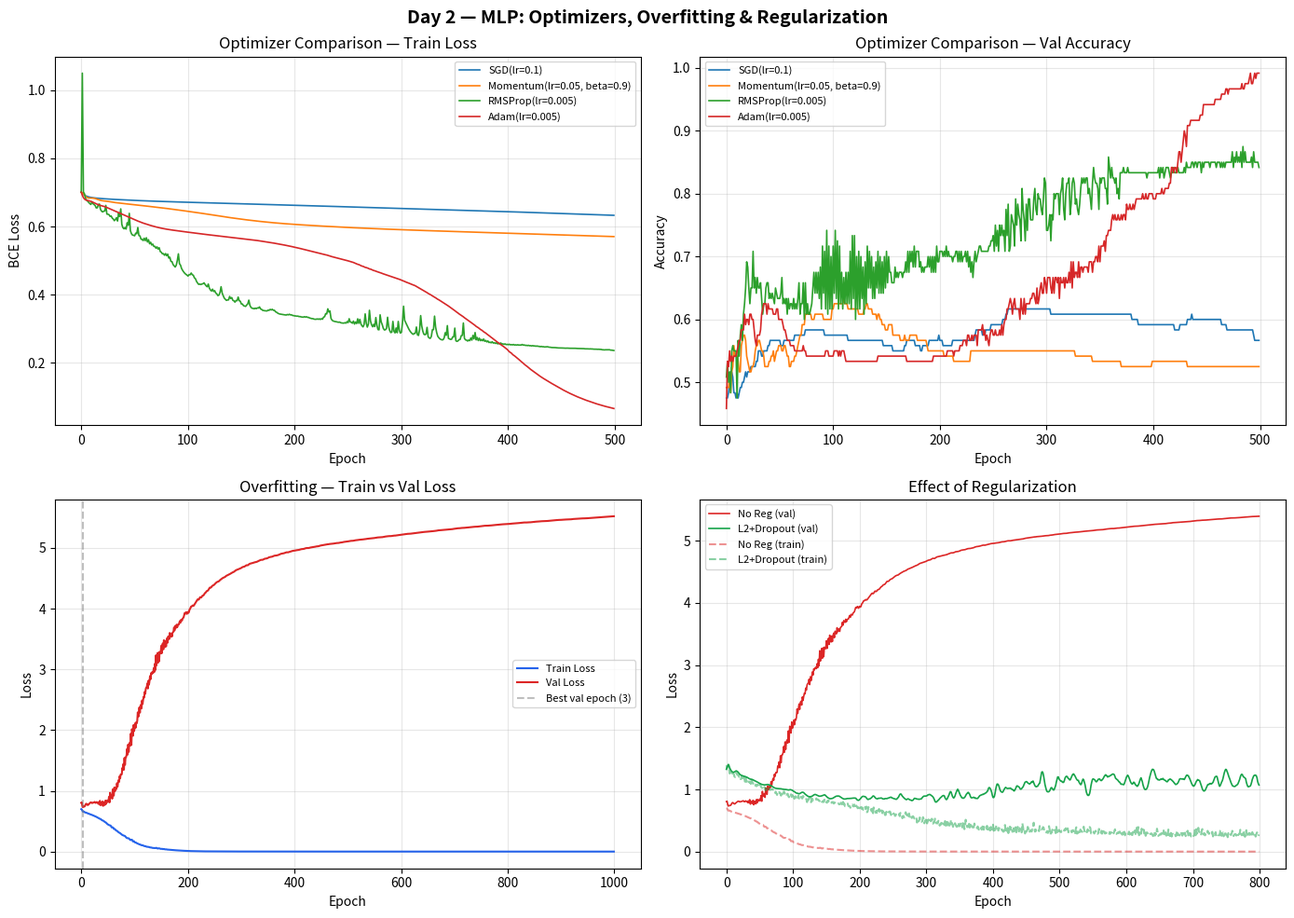

Write Python code to recreate this figure.
"""
Jour 2 — Reseaux denses (MLP) FROM SCRATCH
============================================
Pure Python + NumPy. No PyTorch.
Every line is commented with the math it implements.

Covers:
  1. Configurable MLP class (variable layers/neurons)
  2. Forward pass with dimension annotations
  3. Three loss functions (MSE, Binary CE, Categorical CE + Softmax)
  4. Four optimizers (SGD, Momentum, RMSProp, Adam) side-by-side
  5. Training on a spiral dataset
  6. Overfitting demo, then fix with L2 reg + dropout

Run: python 02-code/02-reseaux-denses-mlp.py
"""

import sys
import io
import numpy as np
import time

# Force UTF-8 output to handle special characters in comments/docstrings
if sys.stdout.encoding != 'utf-8':
    sys.stdout = io.TextIOWrapper(sys.stdout.buffer, encoding='utf-8', errors='replace')

np.random.seed(42)


# ============================================================================
# PART 0: Helper functions
# ============================================================================

def ascii_plot(values: list, width: int = 60, height: int = 12, title: str = ""):
    """Plot a list of values as an ASCII chart in the terminal."""
    if len(values) > width:
        step = len(values) // width
        sampled = [values[i] for i in range(0, len(values), step)][:width]
    else:
        sampled = values

    # Filter out inf/nan for display
    clean = [v for v in sampled if np.isfinite(v)]
    if not clean:
        print(f"  {title}: all values are inf/nan")
        return

    max_val = max(clean)
    min_val = min(clean)
    val_range = max_val - min_val if max_val != min_val else 1.0

    print(f"\n  {title}")
    print(f"  {'-' * (width + 10)}")

    for row in range(height):
        threshold = max_val - (row / (height - 1)) * val_range
        line = ""
        for val in sampled:
            if not np.isfinite(val):
                line += "!"
            elif val >= threshold:
                line += "#"
            else:
                line += " "
        if row == 0:
            label = f"{max_val:.4f}"
        elif row == height - 1:
            label = f"{min_val:.4f}"
        else:
            label = ""
        print(f"  {label:>8s} |{line}|")

    print(f"  {'':>8s} +{'-' * width}+")
    print(f"  {'':>8s}  0{' ' * (width - 8)}Epoch {len(values)}")


# ============================================================================
# PART 1: Activation Functions
# ============================================================================

def relu(Z):
    """ReLU(z) = max(0, z). Derivative = 1 if z > 0, else 0.
    Used in hidden layers — no vanishing gradient for positive inputs."""
    return np.maximum(0, Z)


def relu_derivative(Z):
    """d/dz ReLU = 1 if z > 0, 0 otherwise.
    At z=0, we use 0 (subgradient convention)."""
    return (Z > 0).astype(float)


def sigmoid(Z):
    """σ(z) = 1 / (1 + e^(-z)). Maps to (0, 1).
    Used for binary classification output layer."""
    # Clip to prevent overflow in exp
    Z_clip = np.clip(Z, -500, 500)
    return 1.0 / (1.0 + np.exp(-Z_clip))


def sigmoid_derivative(A):
    """σ'(z) = σ(z) * (1 - σ(z)). Takes A = σ(z) as input (already computed)."""
    return A * (1.0 - A)


def softmax(Z):
    """softmax(z_i) = e^{z_i} / Σ_j e^{z_j}.
    Numerically stable version: subtract max (log-sum-exp trick).
    Used for multi-class classification output layer."""
    # Subtract max per sample for numerical stability — prevents overflow
    Z_shifted = Z - np.max(Z, axis=1, keepdims=True)  # (m, K) - (m, 1) = (m, K)
    exp_Z = np.exp(Z_shifted)                           # safe: max exponent is 0
    return exp_Z / np.sum(exp_Z, axis=1, keepdims=True) # normalize to sum=1


# ============================================================================
# PART 2: Loss Functions
# ============================================================================

def mse_loss(y_pred, y_true):
    """MSE = (1/m) * Σ (y_pred - y_true)^2
    For regression. Gradient = (2/m) * (y_pred - y_true)."""
    m = y_true.shape[0]
    loss = np.mean((y_pred - y_true) ** 2)                          # scalar
    grad = (2.0 / m) * (y_pred - y_true)                            # (m, n_out)
    return loss, grad


def binary_cross_entropy_loss(y_pred, y_true):
    """BCE = -(1/m) Σ [y*log(p) + (1-y)*log(1-p)]
    For binary classification with sigmoid output.
    Gradient w.r.t. pre-sigmoid z simplifies to (p - y), but here we return
    gradient w.r.t. y_pred = p for generality."""
    m = y_true.shape[0]
    # Clip predictions to avoid log(0) = -inf
    eps = 1e-12
    p = np.clip(y_pred, eps, 1 - eps)
    loss = -np.mean(y_true * np.log(p) + (1 - y_true) * np.log(1 - p))
    # ∂BCE/∂p = -(y/p) + (1-y)/(1-p), averaged over batch
    grad = (1.0 / m) * (-y_true / p + (1 - y_true) / (1 - p))      # (m, 1)
    return loss, grad


def categorical_cross_entropy_loss(y_pred_softmax, y_true_onehot):
    """CCE = -(1/m) Σ Σ_k y_k * log(p_k)
    For multi-class classification with softmax output.
    y_true_onehot: (m, K) one-hot encoded.
    y_pred_softmax: (m, K) softmax probabilities.
    Gradient w.r.t. pre-softmax logits z = p - y (elegant!)."""
    m = y_true_onehot.shape[0]
    eps = 1e-12
    p = np.clip(y_pred_softmax, eps, 1.0)
    # Only the probability of the true class matters (one-hot selects it)
    loss = -np.mean(np.sum(y_true_onehot * np.log(p), axis=1))      # scalar
    # Gradient w.r.t. logits z (combined softmax + CCE): p - y
    grad = (1.0 / m) * (y_pred_softmax - y_true_onehot)             # (m, K)
    return loss, grad


# ============================================================================
# PART 3: Loss Functions Demo
# ============================================================================

print("=" * 70)
print("PART 3: Loss Functions Comparison")
print("=" * 70)

# Binary classification examples
predictions = [0.9, 0.5, 0.1, 0.9, 0.01]
targets     = [1.0, 1.0, 1.0, 0.0, 0.0]
labels      = ["correct+confident", "uncertain", "very wrong",
               "very wrong (inv)", "correct+confident"]

print(f"\n  {'Case':<22s} | {'Pred':>5s} | {'True':>5s} | {'MSE':>8s} | {'BCE':>8s} | {'MSE grad':>9s} | {'BCE grad':>9s}")
print(f"  {'-'*22} | {'-'*5} | {'-'*5} | {'-'*8} | {'-'*8} | {'-'*9} | {'-'*9}")

for pred, tgt, lbl in zip(predictions, targets, labels):
    p = np.array([[pred]])
    y = np.array([[tgt]])
    mse_l, mse_g = mse_loss(p, y)
    bce_l, bce_g = binary_cross_entropy_loss(p, y)
    print(f"  {lbl:<22s} | {pred:>5.2f} | {tgt:>5.1f} | {mse_l:>8.4f} | {bce_l:>8.4f} | {mse_g[0,0]:>+9.4f} | {bce_g[0,0]:>+9.4f}")

print("""
  Key insight: BCE penalizes confident wrong predictions MUCH more than MSE.
  pred=0.9, true=0.0 -> MSE=0.81, BCE=2.30. BCE gradient is also much stronger.
  This is why BCE is preferred for classification -- it learns faster from mistakes.
""")

# Multi-class example
print("  Multi-class example (3 classes):")
logits = np.array([[2.0, 1.0, 0.5]])
y_onehot = np.array([[1, 0, 0]])        # true class = 0
probs = softmax(logits)
cce_loss_val, cce_grad = categorical_cross_entropy_loss(probs, y_onehot)
print(f"  Logits:       {logits[0]}")
print(f"  Softmax:      [{', '.join(f'{p:.4f}' for p in probs[0])}] (sum={probs[0].sum():.4f})")
print(f"  True class:   0 (one-hot: {y_onehot[0]})")
print(f"  CCE loss:     {cce_loss_val:.4f}")
print(f"  Gradient:     [{', '.join(f'{g:+.4f}' for g in cce_grad[0])}]  (= softmax - onehot)")


# ============================================================================
# PART 4: Configurable MLP Class
# ============================================================================

print("\n" + "=" * 70)
print("PART 4: Configurable MLP Class from Scratch")
print("=" * 70)


class MLP:
    """Multi-Layer Perceptron with configurable architecture.

    Supports:
    - Arbitrary number of layers and neurons per layer
    - ReLU hidden activations, sigmoid or softmax output
    - MSE, BCE, or CCE loss
    - L2 regularization
    - Dropout (inverted)

    Example:
        net = MLP([2, 64, 32, 3], output='softmax', loss='cce')
        net.forward(X)                   # returns predictions
        loss = net.compute_loss(y)       # returns scalar loss
        net.backward(X, y)               # computes all gradients
    """

    def __init__(self, layer_sizes, output='sigmoid', loss='bce',
                 l2_lambda=0.0, dropout_rate=0.0, seed=42):
        """Initialize MLP with He initialization for ReLU hidden layers.

        Args:
            layer_sizes: list of ints, e.g. [2, 64, 32, 1]
            output: 'sigmoid' for binary, 'softmax' for multi-class, 'linear' for regression
            loss: 'mse', 'bce', or 'cce'
            l2_lambda: L2 regularization strength (0 = no reg)
            dropout_rate: probability of dropping a neuron (0 = no dropout)
            seed: random seed for reproducibility
        """
        np.random.seed(seed)
        self.layer_sizes = layer_sizes
        self.L = len(layer_sizes) - 1            # number of weight layers
        self.output_type = output
        self.loss_type = loss
        self.l2_lambda = l2_lambda
        self.dropout_rate = dropout_rate
        self.training = True                      # toggle for dropout behavior

        # Initialize weights and biases for each layer
        self.W = []   # W[l] has shape (n_{l}, n_{l+1})
        self.b = []   # b[l] has shape (1, n_{l+1})

        for l in range(self.L):
            n_in = layer_sizes[l]
            n_out = layer_sizes[l + 1]

            # He initialization: W ~ N(0, sqrt(2/n_in))
            # Factor of 2 compensates for ReLU killing half the neurons
            W_l = np.random.randn(n_in, n_out) * np.sqrt(2.0 / n_in)
            b_l = np.zeros((1, n_out))

            self.W.append(W_l)
            self.b.append(b_l)

        # Print architecture summary
        total_params = sum(W.size + b.size for W, b in zip(self.W, self.b))
        print(f"\n  MLP Architecture: {' -> '.join(str(s) for s in layer_sizes)}")
        print(f"  Output: {output} | Loss: {loss} | L2: {l2_lambda} | Dropout: {dropout_rate}")
        print(f"  Total parameters: {total_params}")
        for l in range(self.L):
            print(f"    Layer {l+1}: W{self.W[l].shape} + b{self.b[l].shape}"
                  f" = {self.W[l].size + self.b[l].size} params")

    def forward(self, X):
        """Forward pass through all layers.

        Hidden layers: Z = A_prev @ W + b, then A = ReLU(Z)
        Output layer: Z = A_prev @ W + b, then A = sigmoid/softmax/linear(Z)

        All intermediate values are cached for backprop.

        Args:
            X: input data, shape (m, n_features)
        Returns:
            predictions, shape (m, n_output)
        """
        self.A = [X]                 # A[0] = input, A[l] = activation of layer l
        self.Z = [None]              # Z[0] unused, Z[l] = pre-activation of layer l
        self.masks = [None]          # dropout masks

        A_prev = X                   # (m, n_0)

        for l in range(self.L):
            # Linear transformation: Z = A_prev @ W + b
            # Dimensions: (m, n_{l}) @ (n_{l}, n_{l+1}) + (1, n_{l+1}) = (m, n_{l+1})
            Z_l = A_prev @ self.W[l] + self.b[l]
            self.Z.append(Z_l)

            if l < self.L - 1:
                # Hidden layer: ReLU activation
                A_l = relu(Z_l)      # (m, n_{l+1}) element-wise

                # Apply dropout during training (inverted dropout)
                if self.training and self.dropout_rate > 0:
                    # Generate binary mask: each neuron survives with prob (1-p)
                    mask = (np.random.rand(*A_l.shape) > self.dropout_rate).astype(float)
                    A_l = A_l * mask                  # zero out dropped neurons
                    A_l = A_l / (1.0 - self.dropout_rate)  # scale up to maintain expected value
                    self.masks.append(mask)
                else:
                    self.masks.append(None)
            else:
                # Output layer: apply output activation
                if self.output_type == 'sigmoid':
                    A_l = sigmoid(Z_l)
                elif self.output_type == 'softmax':
                    A_l = softmax(Z_l)
                else:  # linear
                    A_l = Z_l
                self.masks.append(None)

            self.A.append(A_l)
            A_prev = A_l

        return self.A[-1]           # final output

    def compute_loss(self, y_true):
        """Compute loss + L2 penalty.

        Returns scalar loss value.
        """
        y_pred = self.A[-1]

        # Data loss
        if self.loss_type == 'mse':
            self.data_loss, self.grad_output = mse_loss(y_pred, y_true)
        elif self.loss_type == 'bce':
            self.data_loss, self.grad_output = binary_cross_entropy_loss(y_pred, y_true)
        elif self.loss_type == 'cce':
            self.data_loss, self.grad_output = categorical_cross_entropy_loss(y_pred, y_true)

        # L2 regularization penalty: λ * Σ ||W||^2
        self.reg_loss = 0.0
        if self.l2_lambda > 0:
            for l in range(self.L):
                self.reg_loss += np.sum(self.W[l] ** 2)  # Frobenius norm squared
            self.reg_loss *= self.l2_lambda

        self.total_loss = self.data_loss + self.reg_loss
        return self.total_loss

    def backward(self, X, y_true):
        """Backpropagation through all layers.

        Computes dW[l] and db[l] for each layer l.

        For output layer with sigmoid+BCE or softmax+CCE:
            delta_L = A_L - y  (elegant simplified gradient)

        For hidden layers (ReLU):
            delta_l = (delta_{l+1} @ W_{l+1}^T) * ReLU'(Z_l)

        Weight gradients:
            dW_l = A_{l-1}^T @ delta_l
            db_l = sum(delta_l, axis=0)
        """
        m = X.shape[0]

        # Initialize gradient storage
        self.dW = [None] * self.L
        self.db = [None] * self.L

        # --- Output layer gradient ---
        if (self.loss_type == 'bce' and self.output_type == 'sigmoid') or \
           (self.loss_type == 'cce' and self.output_type == 'softmax'):
            # Combined gradient: ∂L/∂Z_L = (A_L - y) / m
            # This is the elegant simplification when loss and activation are matched
            delta = (1.0 / m) * (self.A[-1] - y_true)
        elif self.loss_type == 'mse' and self.output_type == 'sigmoid':
            # ∂L/∂Z = ∂L/∂A * ∂A/∂Z = grad_output * sigmoid'(A)
            delta = self.grad_output * sigmoid_derivative(self.A[-1])
        elif self.loss_type == 'mse' and self.output_type == 'linear':
            # ∂L/∂Z = ∂L/∂A (no activation derivative for linear)
            delta = self.grad_output
        else:
            # General case: grad_output already computed in compute_loss
            delta = self.grad_output

        # --- Backpropagate through all layers ---
        for l in range(self.L - 1, -1, -1):  # from L-1 down to 0
            # dW_l = A_{l}^T @ delta        — (n_l, m) @ (m, n_{l+1}) = (n_l, n_{l+1})
            self.dW[l] = self.A[l].T @ delta

            # Add L2 regularization gradient: ∂reg/∂W = 2λW
            if self.l2_lambda > 0:
                self.dW[l] += 2 * self.l2_lambda * self.W[l]

            # db_l = sum(delta, axis=0)      — (1, n_{l+1})
            self.db[l] = np.sum(delta, axis=0, keepdims=True)

            if l > 0:
                # Propagate delta to previous layer
                # delta_prev = delta @ W_l^T * ReLU'(Z_l)
                delta = delta @ self.W[l].T              # (m, n_l)
                delta = delta * relu_derivative(self.Z[l])  # element-wise

                # Apply dropout mask (same neurons that were dropped in forward)
                if self.training and self.masks[l] is not None:
                    delta = delta * self.masks[l]
                    delta = delta / (1.0 - self.dropout_rate)


# ============================================================================
# PART 5: Optimizers
# ============================================================================

class SGDOptimizer:
    """Vanilla SGD: w = w - lr * dw
    Simple but oscillates and gets stuck at saddle points."""

    def __init__(self, lr=0.01):
        self.lr = lr
        self.name = f"SGD(lr={lr})"

    def step(self, mlp):
        for l in range(mlp.L):
            mlp.W[l] -= self.lr * mlp.dW[l]
            mlp.b[l] -= self.lr * mlp.db[l]


class MomentumOptimizer:
    """SGD with Momentum: accumulates velocity in consistent gradient directions.
    v = β*v + dw,  w = w - lr * v
    Like a ball rolling downhill — accelerates in ravines, dampens oscillations."""

    def __init__(self, lr=0.01, beta=0.9):
        self.lr = lr
        self.beta = beta
        self.v_W = None   # velocity for weights (initialized on first call)
        self.v_b = None   # velocity for biases
        self.name = f"Momentum(lr={lr}, beta={beta})"

    def step(self, mlp):
        # Initialize velocity arrays on first call (match shapes)
        if self.v_W is None:
            self.v_W = [np.zeros_like(mlp.W[l]) for l in range(mlp.L)]
            self.v_b = [np.zeros_like(mlp.b[l]) for l in range(mlp.L)]

        for l in range(mlp.L):
            # v = β * v_prev + gradient  (accumulate velocity)
            self.v_W[l] = self.beta * self.v_W[l] + mlp.dW[l]
            self.v_b[l] = self.beta * self.v_b[l] + mlp.db[l]
            # w = w - lr * v             (update with velocity, not raw gradient)
            mlp.W[l] -= self.lr * self.v_W[l]
            mlp.b[l] -= self.lr * self.v_b[l]


class RMSPropOptimizer:
    """RMSProp: adaptive LR per parameter using running mean of squared gradients.
    s = β*s + (1-β)*dw^2,  w = w - lr * dw / (√s + ε)
    Parameters with large gradients get smaller steps (and vice versa)."""

    def __init__(self, lr=0.001, beta=0.999, eps=1e-8):
        self.lr = lr
        self.beta = beta
        self.eps = eps
        self.s_W = None   # running mean of squared gradients for W
        self.s_b = None
        self.name = f"RMSProp(lr={lr})"

    def step(self, mlp):
        if self.s_W is None:
            self.s_W = [np.zeros_like(mlp.W[l]) for l in range(mlp.L)]
            self.s_b = [np.zeros_like(mlp.b[l]) for l in range(mlp.L)]

        for l in range(mlp.L):
            # s = β * s + (1-β) * grad^2   (exponential moving average of squared grad)
            self.s_W[l] = self.beta * self.s_W[l] + (1 - self.beta) * mlp.dW[l] ** 2
            self.s_b[l] = self.beta * self.s_b[l] + (1 - self.beta) * mlp.db[l] ** 2
            # w -= lr * grad / (√s + ε)    (normalize by gradient magnitude)
            mlp.W[l] -= self.lr * mlp.dW[l] / (np.sqrt(self.s_W[l]) + self.eps)
            mlp.b[l] -= self.lr * mlp.db[l] / (np.sqrt(self.s_b[l]) + self.eps)


class AdamOptimizer:
    """Adam: Momentum (1st moment) + RMSProp (2nd moment) + bias correction.
    m = β1*m + (1-β1)*g       (mean of gradients = direction)
    v = β2*v + (1-β2)*g^2     (mean of squared gradients = scale)
    m_hat = m / (1-β1^t)      (bias correction — crucial early on)
    v_hat = v / (1-β2^t)
    w -= lr * m_hat / (√v_hat + ε)

    Default hyperparameters (β1=0.9, β2=0.999, ε=1e-8) work for almost everything."""

    def __init__(self, lr=0.001, beta1=0.9, beta2=0.999, eps=1e-8):
        self.lr = lr
        self.beta1 = beta1
        self.beta2 = beta2
        self.eps = eps
        self.m_W = None   # 1st moment (mean) for weights
        self.m_b = None
        self.v_W = None   # 2nd moment (variance) for weights
        self.v_b = None
        self.t = 0        # timestep (for bias correction)
        self.name = f"Adam(lr={lr})"

    def step(self, mlp):
        self.t += 1

        if self.m_W is None:
            self.m_W = [np.zeros_like(mlp.W[l]) for l in range(mlp.L)]
            self.m_b = [np.zeros_like(mlp.b[l]) for l in range(mlp.L)]
            self.v_W = [np.zeros_like(mlp.W[l]) for l in range(mlp.L)]
            self.v_b = [np.zeros_like(mlp.b[l]) for l in range(mlp.L)]

        for l in range(mlp.L):
            # 1st moment: m = β1 * m + (1-β1) * grad  (momentum / direction)
            self.m_W[l] = self.beta1 * self.m_W[l] + (1 - self.beta1) * mlp.dW[l]
            self.m_b[l] = self.beta1 * self.m_b[l] + (1 - self.beta1) * mlp.db[l]

            # 2nd moment: v = β2 * v + (1-β2) * grad^2  (scale / adaptive LR)
            self.v_W[l] = self.beta2 * self.v_W[l] + (1 - self.beta2) * mlp.dW[l] ** 2
            self.v_b[l] = self.beta2 * self.v_b[l] + (1 - self.beta2) * mlp.db[l] ** 2

            # Bias correction: compensate for initialization at 0
            # Without this, early estimates are biased toward 0
            m_hat_W = self.m_W[l] / (1 - self.beta1 ** self.t)
            m_hat_b = self.m_b[l] / (1 - self.beta1 ** self.t)
            v_hat_W = self.v_W[l] / (1 - self.beta2 ** self.t)
            v_hat_b = self.v_b[l] / (1 - self.beta2 ** self.t)

            # Update: w -= lr * m_hat / (√v_hat + ε)
            mlp.W[l] -= self.lr * m_hat_W / (np.sqrt(v_hat_W) + self.eps)
            mlp.b[l] -= self.lr * m_hat_b / (np.sqrt(v_hat_b) + self.eps)


# ============================================================================
# PART 6: Generate Spiral Dataset
# ============================================================================

print("\n" + "=" * 70)
print("PART 6: Generate Spiral Classification Dataset")
print("=" * 70)


def make_spirals(n_points=200, n_classes=2, noise=0.2, seed=42):
    """Generate spiral dataset — 2D points from 2 interleaved spirals.
    This is NOT linearly separable — needs a nonlinear model to classify.

    Returns X (n_points*n_classes, 2) and y (n_points*n_classes, 1)."""
    np.random.seed(seed)
    X = np.zeros((n_points * n_classes, 2))  # 2D coordinates
    y = np.zeros((n_points * n_classes, 1))  # class labels

    for cls in range(n_classes):
        start = cls * n_points
        # Angle goes from 0 to ~4π (2 full turns)
        t = np.linspace(0, 4 * np.pi, n_points) + cls * np.pi  # offset by π per class
        # Radius increases linearly with angle
        r = np.linspace(0.1, 1.0, n_points)
        X[start:start + n_points, 0] = r * np.cos(t) + np.random.randn(n_points) * noise * 0.1
        X[start:start + n_points, 1] = r * np.sin(t) + np.random.randn(n_points) * noise * 0.1
        y[start:start + n_points, 0] = cls

    # Shuffle
    perm = np.random.permutation(n_points * n_classes)
    return X[perm], y[perm]


X_all, y_all = make_spirals(n_points=200, n_classes=2, noise=0.15, seed=42)

# Split into train (70%) and validation (30%) — crucial for detecting overfitting
n_total = X_all.shape[0]
n_train = int(0.7 * n_total)
X_train, y_train = X_all[:n_train], y_all[:n_train]
X_val, y_val = X_all[n_train:], y_all[n_train:]

print(f"\n  Dataset: 2 interleaved spirals")
print(f"  Total: {n_total} points | Train: {n_train} | Validation: {n_total - n_train}")
print(f"  Features: 2 (x, y coordinates)")
print(f"  Classes: 2 (spiral 0 and spiral 1)")
print(f"  Class balance - Train: {np.mean(y_train):.2f} | Val: {np.mean(y_val):.2f}")


# ============================================================================
# PART 7: Training Loop — Compare 4 Optimizers
# ============================================================================

print("\n" + "=" * 70)
print("PART 7: Comparing 4 Optimizers on Spiral Classification")
print("=" * 70)
print("""
  Same architecture [2, 32, 16, 1], same data, different optimizers.
  Watch convergence speed and final accuracy.
""")


def train_model(layer_sizes, optimizer, X_tr, y_tr, X_v, y_v,
                epochs=500, loss_type='bce', output_type='sigmoid',
                l2_lambda=0.0, dropout_rate=0.0, seed=42, verbose=True):
    """Train an MLP and return history of train/val losses and accuracy.

    Returns dict with keys: train_loss, val_loss, train_acc, val_acc."""
    mlp = MLP(layer_sizes, output=output_type, loss=loss_type,
              l2_lambda=l2_lambda, dropout_rate=dropout_rate, seed=seed)

    history = {'train_loss': [], 'val_loss': [], 'train_acc': [], 'val_acc': []}

    for epoch in range(epochs):
        # --- Training step ---
        mlp.training = True
        mlp.forward(X_tr)
        train_loss = mlp.compute_loss(y_tr)
        mlp.backward(X_tr, y_tr)
        optimizer.step(mlp)

        # --- Validation (no dropout) ---
        mlp.training = False
        val_pred = mlp.forward(X_v)
        val_loss = mlp.compute_loss(y_v)

        # --- Accuracy ---
        train_pred = mlp.forward(X_tr)
        mlp.training = False
        train_acc = np.mean((train_pred > 0.5).astype(float) == y_tr)
        val_acc = np.mean((val_pred > 0.5).astype(float) == y_v)

        history['train_loss'].append(train_loss)
        history['val_loss'].append(val_loss)
        history['train_acc'].append(train_acc)
        history['val_acc'].append(val_acc)

        if verbose and (epoch % 100 == 0 or epoch == epochs - 1):
            print(f"    Epoch {epoch:>4d} | Train Loss: {train_loss:.4f} | Val Loss: {val_loss:.4f}"
                  f" | Train Acc: {train_acc:.2%} | Val Acc: {val_acc:.2%}")

    return mlp, history


# --- Compare 4 optimizers ---
arch = [2, 32, 16, 1]
results = {}

optimizers = [
    SGDOptimizer(lr=0.1),
    MomentumOptimizer(lr=0.05, beta=0.9),
    RMSPropOptimizer(lr=0.005),
    AdamOptimizer(lr=0.005),
]

for opt in optimizers:
    print(f"\n  --- {opt.name} ---")
    mlp, hist = train_model(
        arch, opt, X_train, y_train, X_val, y_val,
        epochs=500, seed=42
    )
    results[opt.name] = hist

# Summary table
print("\n" + "-" * 70)
print(f"  {'Optimizer':<30s} | {'Final Train Loss':>16s} | {'Final Val Acc':>13s} | {'Best Val Acc':>12s}")
print(f"  {'-'*30} | {'-'*16} | {'-'*13} | {'-'*12}")

for name, hist in results.items():
    final_tl = hist['train_loss'][-1]
    final_va = hist['val_acc'][-1]
    best_va = max(hist['val_acc'])
    print(f"  {name:<30s} | {final_tl:>16.4f} | {final_va:>12.2%} | {best_va:>11.2%}")

# ASCII plot for the best optimizer (Adam typically)
best_opt = min(results.keys(), key=lambda k: results[k]['train_loss'][-1])
ascii_plot(results[best_opt]['train_loss'], title=f"Train Loss - {best_opt}")


# ============================================================================
# PART 8: Overfitting Demo
# ============================================================================

print("\n" + "=" * 70)
print("PART 8: Overfitting Demo — Too many parameters, too little data")
print("=" * 70)
print("""
  We use a HUGE network [2, 128, 128, 64, 1] on our small dataset.
  Watch train loss go to ~0 while val loss increases — classic overfitting.
""")

# Use only 60 training points to make overfitting obvious
X_train_small = X_train[:60]
y_train_small = y_train[:60]

print(f"\n  Training set: {X_train_small.shape[0]} points (intentionally small)")
print(f"  Network: [2, 128, 128, 64, 1] = way too many params for 60 points")

overfit_opt = AdamOptimizer(lr=0.005)
print("\n  --- Training (NO regularization) ---")
_, overfit_hist = train_model(
    [2, 128, 128, 64, 1], overfit_opt,
    X_train_small, y_train_small, X_val, y_val,
    epochs=1000, seed=42, verbose=True
)

# Detect overfitting: val loss increasing while train loss decreasing
min_val_loss_epoch = np.argmin(overfit_hist['val_loss'])
print(f"\n  Overfitting detected!")
print(f"  Best val loss at epoch {min_val_loss_epoch}: {overfit_hist['val_loss'][min_val_loss_epoch]:.4f}")
print(f"  Final val loss at epoch 999:  {overfit_hist['val_loss'][-1]:.4f} (increased!)")
print(f"  Final train loss:             {overfit_hist['train_loss'][-1]:.4f} (near zero)")
print(f"  Train Acc: {overfit_hist['train_acc'][-1]:.2%} vs Val Acc: {overfit_hist['val_acc'][-1]:.2%}")
print(f"  Gap = {overfit_hist['train_acc'][-1] - overfit_hist['val_acc'][-1]:.2%} <- overfitting signal")


# ============================================================================
# PART 9: Fix with L2 Regularization
# ============================================================================

print("\n" + "=" * 70)
print("PART 9: Fix Overfitting with L2 Regularization")
print("=" * 70)
print("""
  Same huge network, same small dataset, but now with L2 penalty (weight decay).
  L2 adds λ * Σw² to the loss — penalizes large weights, forces simpler solutions.
""")

l2_values = [0.0, 0.0001, 0.001, 0.01]
l2_results = {}

for l2 in l2_values:
    label = f"L2={l2}"
    print(f"\n  --- {label} ---")
    opt = AdamOptimizer(lr=0.005)
    _, hist = train_model(
        [2, 128, 128, 64, 1], opt,
        X_train_small, y_train_small, X_val, y_val,
        epochs=800, l2_lambda=l2, seed=42, verbose=False
    )
    l2_results[label] = hist
    gap = hist['train_acc'][-1] - hist['val_acc'][-1]
    print(f"    Final: Train Acc={hist['train_acc'][-1]:.2%} | Val Acc={hist['val_acc'][-1]:.2%} | Gap={gap:.2%}")

print("\n  Summary — L2 Regularization Effect:")
print(f"  {'L2 Lambda':<12s} | {'Train Acc':>10s} | {'Val Acc':>10s} | {'Gap':>8s} | {'Overfitting?':>12s}")
print(f"  {'-'*12} | {'-'*10} | {'-'*10} | {'-'*8} | {'-'*12}")
for label, hist in l2_results.items():
    ta = hist['train_acc'][-1]
    va = hist['val_acc'][-1]
    gap = ta - va
    status = "YES" if gap > 0.10 else "mild" if gap > 0.05 else "NO"
    print(f"  {label:<12s} | {ta:>9.2%} | {va:>9.2%} | {gap:>7.2%} | {status:>12s}")


# ============================================================================
# PART 10: Fix with Dropout
# ============================================================================

print("\n" + "=" * 70)
print("PART 10: Fix Overfitting with Dropout")
print("=" * 70)
print("""
  Same network, same data, but now randomly dropping neurons during training.
  Each batch trains a different "sub-network" → ensemble effect → better generalization.
""")

dropout_rates = [0.0, 0.2, 0.4, 0.6]
dropout_results = {}

for dr in dropout_rates:
    label = f"Dropout={dr}"
    print(f"\n  --- {label} ---")
    opt = AdamOptimizer(lr=0.005)
    _, hist = train_model(
        [2, 128, 128, 64, 1], opt,
        X_train_small, y_train_small, X_val, y_val,
        epochs=800, dropout_rate=dr, seed=42, verbose=False
    )
    dropout_results[label] = hist
    gap = hist['train_acc'][-1] - hist['val_acc'][-1]
    print(f"    Final: Train Acc={hist['train_acc'][-1]:.2%} | Val Acc={hist['val_acc'][-1]:.2%} | Gap={gap:.2%}")

print("\n  Summary — Dropout Effect:")
print(f"  {'Dropout Rate':<14s} | {'Train Acc':>10s} | {'Val Acc':>10s} | {'Gap':>8s} | {'Overfitting?':>12s}")
print(f"  {'-'*14} | {'-'*10} | {'-'*10} | {'-'*8} | {'-'*12}")
for label, hist in dropout_results.items():
    ta = hist['train_acc'][-1]
    va = hist['val_acc'][-1]
    gap = ta - va
    status = "YES" if gap > 0.10 else "mild" if gap > 0.05 else "NO"
    print(f"  {label:<14s} | {ta:>9.2%} | {va:>9.2%} | {gap:>7.2%} | {status:>12s}")


# ============================================================================
# PART 11: Combined — L2 + Dropout (the real-world approach)
# ============================================================================

print("\n" + "=" * 70)
print("PART 11: Combined Regularization — L2 + Dropout")
print("=" * 70)
print("""
  In practice, you combine multiple regularization techniques.
  Best combo: moderate L2 (0.001) + moderate dropout (0.3).
""")

print("\n  --- No Regularization ---")
opt_noreg = AdamOptimizer(lr=0.005)
_, hist_noreg = train_model(
    [2, 128, 128, 64, 1], opt_noreg,
    X_train_small, y_train_small, X_val, y_val,
    epochs=800, l2_lambda=0.0, dropout_rate=0.0, seed=42, verbose=False
)

print("\n  --- L2=0.001 + Dropout=0.3 ---")
opt_reg = AdamOptimizer(lr=0.005)
_, hist_reg = train_model(
    [2, 128, 128, 64, 1], opt_reg,
    X_train_small, y_train_small, X_val, y_val,
    epochs=800, l2_lambda=0.001, dropout_rate=0.3, seed=42, verbose=False
)

print(f"\n  Comparison:")
print(f"  {'Config':<25s} | {'Train Acc':>10s} | {'Val Acc':>10s} | {'Gap':>8s}")
print(f"  {'-'*25} | {'-'*10} | {'-'*10} | {'-'*8}")
for label, h in [("No regularization", hist_noreg), ("L2=0.001 + Drop=0.3", hist_reg)]:
    ta, va = h['train_acc'][-1], h['val_acc'][-1]
    print(f"  {label:<25s} | {ta:>9.2%} | {va:>9.2%} | {ta-va:>7.2%}")

ascii_plot(hist_noreg['val_loss'], title="Val Loss — NO regularization")
ascii_plot(hist_reg['val_loss'], title="Val Loss — L2 + Dropout")


# ============================================================================
# PART 12: Matplotlib Plots (if available)
# ============================================================================

try:
    import matplotlib.pyplot as plt

    fig, axes = plt.subplots(2, 2, figsize=(14, 10))

    # Plot 1: Optimizer comparison (train loss)
    ax = axes[0, 0]
    for name, hist in results.items():
        ax.plot(hist['train_loss'], label=name, linewidth=1.2)
    ax.set_title('Optimizer Comparison — Train Loss', fontsize=12)
    ax.set_xlabel('Epoch')
    ax.set_ylabel('BCE Loss')
    ax.legend(fontsize=8)
    ax.grid(True, alpha=0.3)

    # Plot 2: Optimizer comparison (val accuracy)
    ax = axes[0, 1]
    for name, hist in results.items():
        ax.plot(hist['val_acc'], label=name, linewidth=1.2)
    ax.set_title('Optimizer Comparison — Val Accuracy', fontsize=12)
    ax.set_xlabel('Epoch')
    ax.set_ylabel('Accuracy')
    ax.legend(fontsize=8)
    ax.grid(True, alpha=0.3)

    # Plot 3: Overfitting (train vs val loss)
    ax = axes[1, 0]
    ax.plot(overfit_hist['train_loss'], label='Train Loss', color='#2563eb')
    ax.plot(overfit_hist['val_loss'], label='Val Loss', color='#dc2626')
    ax.axvline(x=min_val_loss_epoch, color='gray', linestyle='--', alpha=0.5,
               label=f'Best val epoch ({min_val_loss_epoch})')
    ax.set_title('Overfitting — Train vs Val Loss', fontsize=12)
    ax.set_xlabel('Epoch')
    ax.set_ylabel('Loss')
    ax.legend(fontsize=8)
    ax.grid(True, alpha=0.3)

    # Plot 4: Regularized vs not
    ax = axes[1, 1]
    ax.plot(hist_noreg['val_loss'], label='No Reg (val)', color='#dc2626', linewidth=1.2)
    ax.plot(hist_reg['val_loss'], label='L2+Dropout (val)', color='#16a34a', linewidth=1.2)
    ax.plot(hist_noreg['train_loss'], label='No Reg (train)', color='#dc2626', linestyle='--', alpha=0.5)
    ax.plot(hist_reg['train_loss'], label='L2+Dropout (train)', color='#16a34a', linestyle='--', alpha=0.5)
    ax.set_title('Effect of Regularization', fontsize=12)
    ax.set_xlabel('Epoch')
    ax.set_ylabel('Loss')
    ax.legend(fontsize=8)
    ax.grid(True, alpha=0.3)

    plt.suptitle('Day 2 — MLP: Optimizers, Overfitting & Regularization', fontsize=14, fontweight='bold')
    plt.tight_layout()
    plt.savefig('day2_mlp_results.png', dpi=150)
    print("\n  [Matplotlib] All plots saved to day2_mlp_results.png")
    plt.close()
except ImportError:
    print("\n  [Matplotlib not installed — ASCII plots above are the fallback]")


# ============================================================================
# SUMMARY
# ============================================================================

print("\n" + "=" * 70)
print("SUMMARY — What We Built Today")
print("=" * 70)
print("""
  1. Loss functions: MSE (regression), BCE (binary), CCE+Softmax (multi-class)
     - BCE penalizes confident wrong predictions exponentially
     - Softmax+CCE gradient = p - y (elegant, no saturation)

  2. Configurable MLP from scratch: arbitrary layers, He init, dropout, L2

  3. Four optimizers:
     - SGD: simple but oscillates
     - Momentum: accumulates velocity, dampens oscillations
     - RMSProp: adaptive LR per parameter
     - Adam: Momentum + RMSProp + bias correction = best default

  4. Overfitting: train loss ↓ while val loss ↑ = memorization
     - Fix with L2 regularization (penalize large weights)
     - Fix with Dropout (random neuron deactivation = ensemble)
     - Best: combine both

  Next: Day 3 — Embeddings & representations: how networks understand meaning.
""")
